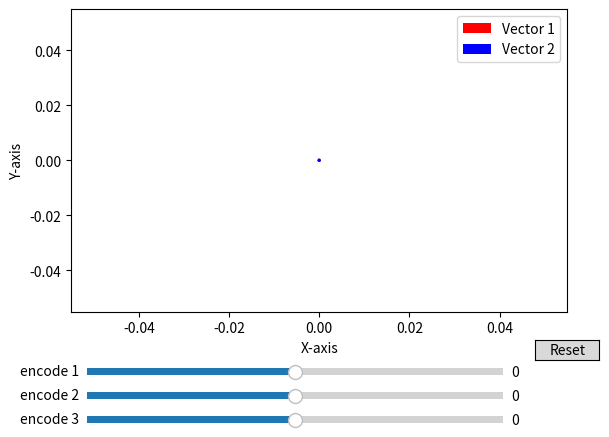

Source code (Python):
import matplotlib.pyplot as plt
import numpy as np
from matplotlib.widgets import Button, Slider


# Define the vectors
def direction(a=0, b=0, c=0):
    return (c, ((a + b) / 2))


def rotation(a=0, b=0, c=0):
    return (((a - b - c) / 3), 0)


# Create a figure and axis
fig, ax = plt.subplots()
fig.subplots_adjust(bottom=0.25)

lim_speed = 2
vector1 = (0, 0)
vector2 = (0, 0)

quiver1 = ax.quiver(
    0,
    0,
    vector1[0],
    vector1[1],
    angles="xy",
    scale_units="xy",
    scale=1,
    color="red",
    label="Vector 1",
)
quiver2 = ax.quiver(
    0,
    0,
    vector2[0],
    vector2[1],
    angles="xy",
    scale_units="xy",
    scale=1,
    color="blue",
    label="Vector 2",
)

# Add labels
ax.set_xlabel("X-axis")
ax.set_ylabel("Y-axis")

# Add a legend
ax.legend()

# Create slider axes
axcolor = "lightgoldenrodyellow"
ax_a = plt.axes([0.15, 0.11, 0.65, 0.03], facecolor=axcolor)
ax_b = plt.axes([0.15, 0.06, 0.65, 0.03], facecolor=axcolor)
ax_c = plt.axes([0.15, 0.01, 0.65, 0.03], facecolor=axcolor)

# Create sliders
slider_a = Slider(ax_a, "encode 1", -lim_speed, lim_speed, valinit=0)
slider_b = Slider(ax_b, "encode 2", -lim_speed, lim_speed, valinit=0)
slider_c = Slider(ax_c, "encode 3", -lim_speed, lim_speed, valinit=0)


def update(val):
    a = slider_a.val
    b = slider_b.val
    c = slider_c.val

    vector1 = direction(a, b, c)
    vector2 = rotation(a, b, c)  # a = -b, c = b , c != 0
    print(((a - b - c) / 3), np.sin(c + b))

    # Set the axis limits based on vector lengths
    max_vector = abs(max(max(vector1, key=abs), max(vector2, key=abs), key=abs))
    ax.set_xlim(-max_vector - 1, max_vector + 1)
    ax.set_ylim(-max_vector - 1, max_vector + 1)

    quiver1.set_UVC(vector1[0], vector1[1])
    quiver2.set_UVC(vector2[0], vector2[1])

    fig.canvas.draw_idle()


slider_a.on_changed(update)
slider_b.on_changed(update)
slider_c.on_changed(update)

resetax = fig.add_axes([0.85, 0.15, 0.1, 0.04])
button = Button(resetax, "Reset", hovercolor="0.975")


def reset(event):
    slider_a.reset()
    slider_b.reset()
    slider_c.reset()


button.on_clicked(reset)

plt.grid()
plt.show()
